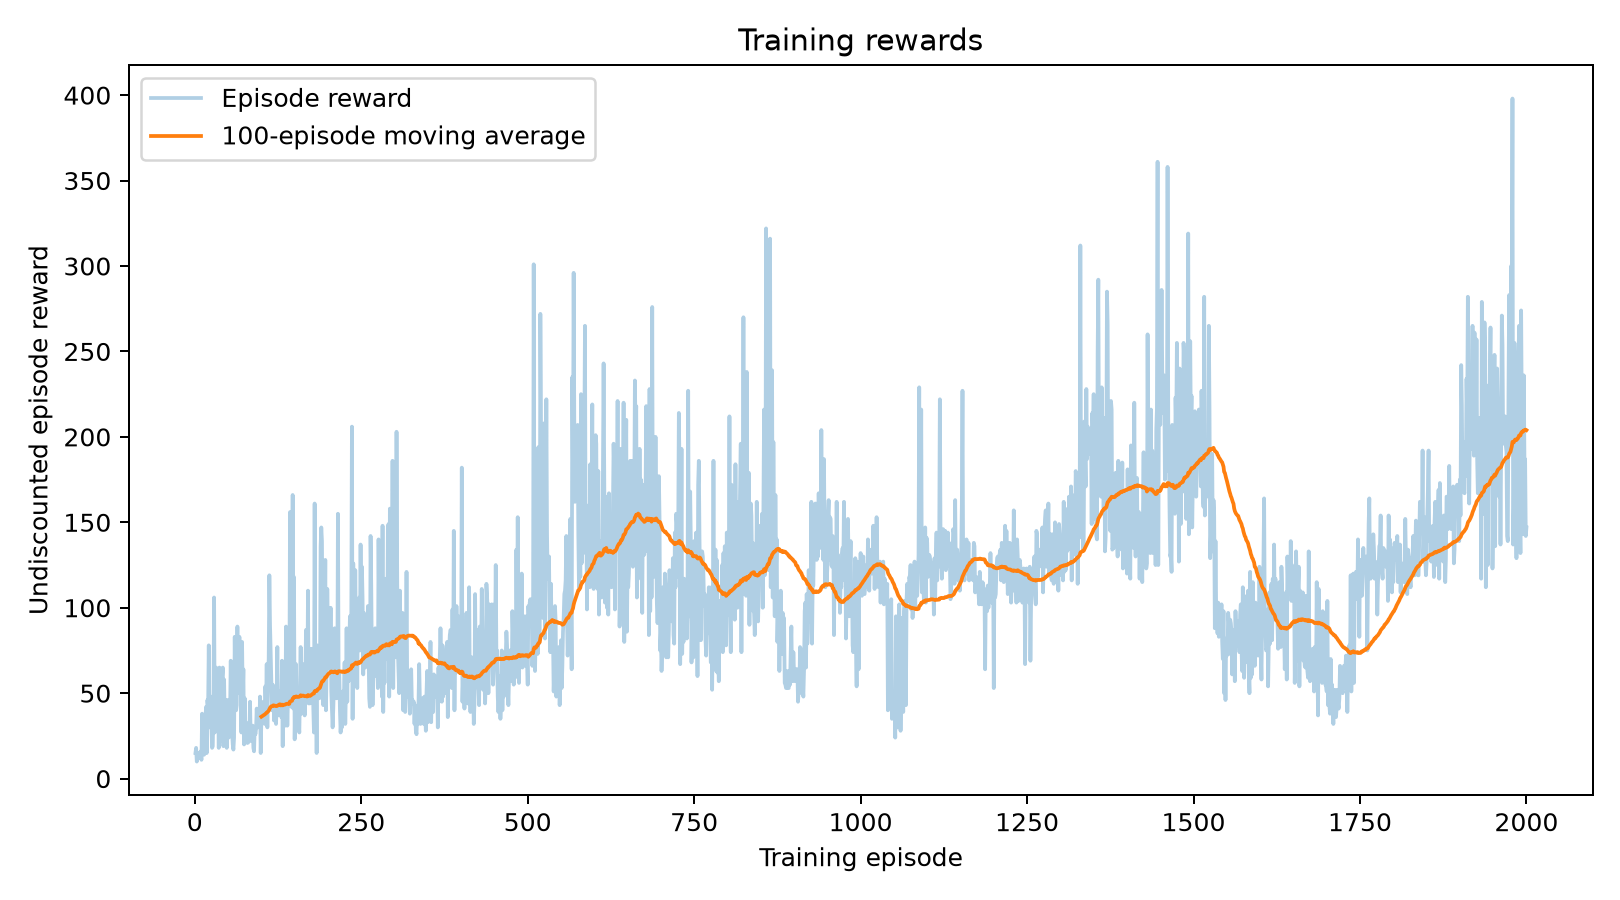

The file beside this chart, header and first rows:
episode, reward, discounted_return, length, gradient_norm
1, 15.0, 10.73, 15, 59.39
2, 18.0, 12.06, 18, 52.35
3, 10.0, 8.025, 10, 46.4
4, 13.0, 9.733, 13, 25.99
5, 12.0, 9.193, 12, 20.96
6, 15.0, 10.73, 15, 11.43
7, 12.0, 9.193, 12, 43.95
8, 14.0, 10.25, 14, 7.286
9, 16.0, 11.2, 16, 33.16
10, 11.0, 8.624, 11, 29.55
11, 38.0, 17.15, 38, 217.9
12, 23.0, 13.85, 23, 104.5
13, 15.0, 10.73, 15, 48.45
14, 14.0, 10.25, 14, 33.14
15, 15.0, 10.73, 15, 20.64
16, 36.0, 16.84, 36, 103.4
17, 42.0, 17.68, 42, 96.99
18, 15.0, 10.73, 15, 36.61
19, 46.0, 18.11, 46, 67.63
20, 41.0, 17.56, 41, 82.07
21, 78.0, 19.63, 78, 88.07
22, 30.0, 15.71, 30, 74.4
23, 48.0, 18.29, 48, 63.22
24, 48.0, 18.29, 48, 104
25, 30.0, 15.71, 30, 65.91
26, 18.0, 12.06, 18, 69.27
27, 19.0, 12.45, 19, 49.7
28, 43.0, 17.8, 43, 232.6
29, 106.0, 19.91, 106, 80.72
30, 27.0, 14.99, 27, 60.23
31, 30.0, 15.71, 30, 50.2
32, 65.0, 19.29, 65, 122.4
33, 44.0, 17.91, 44, 125
34, 37.0, 17, 37, 100.8
35, 51.0, 18.54, 51, 23.64
36, 18.0, 12.06, 18, 122.4
37, 65.0, 19.29, 65, 69.11
38, 41.0, 17.56, 41, 87.8
39, 22.0, 13.53, 22, 141.5
40, 54.0, 18.75, 54, 67.42
41, 59.0, 19.03, 59, 194.7
42, 65.0, 19.29, 65, 93.15
43, 19.0, 12.45, 19, 65.18
44, 58.0, 18.98, 58, 24.61
45, 33.0, 16.32, 33, 40.9
46, 46.0, 18.11, 46, 154.6
47, 37.0, 17, 37, 92.91
48, 18.0, 12.06, 18, 80.69
49, 46.0, 18.11, 46, 142.2
50, 39.0, 17.29, 39, 33.88
51, 24.0, 14.16, 24, 49.2
52, 46.0, 18.11, 46, 109.2
53, 39.0, 17.29, 39, 53.41
54, 69.0, 19.42, 69, 337.9
55, 32.0, 16.13, 32, 111.6
56, 27.0, 14.99, 27, 52.56
57, 20.0, 12.83, 20, 78.22
58, 17.0, 11.64, 17, 54.54
59, 24.0, 14.16, 24, 54.95
60, 83.0, 19.72, 83, 165.3
... 1,940 more rows
